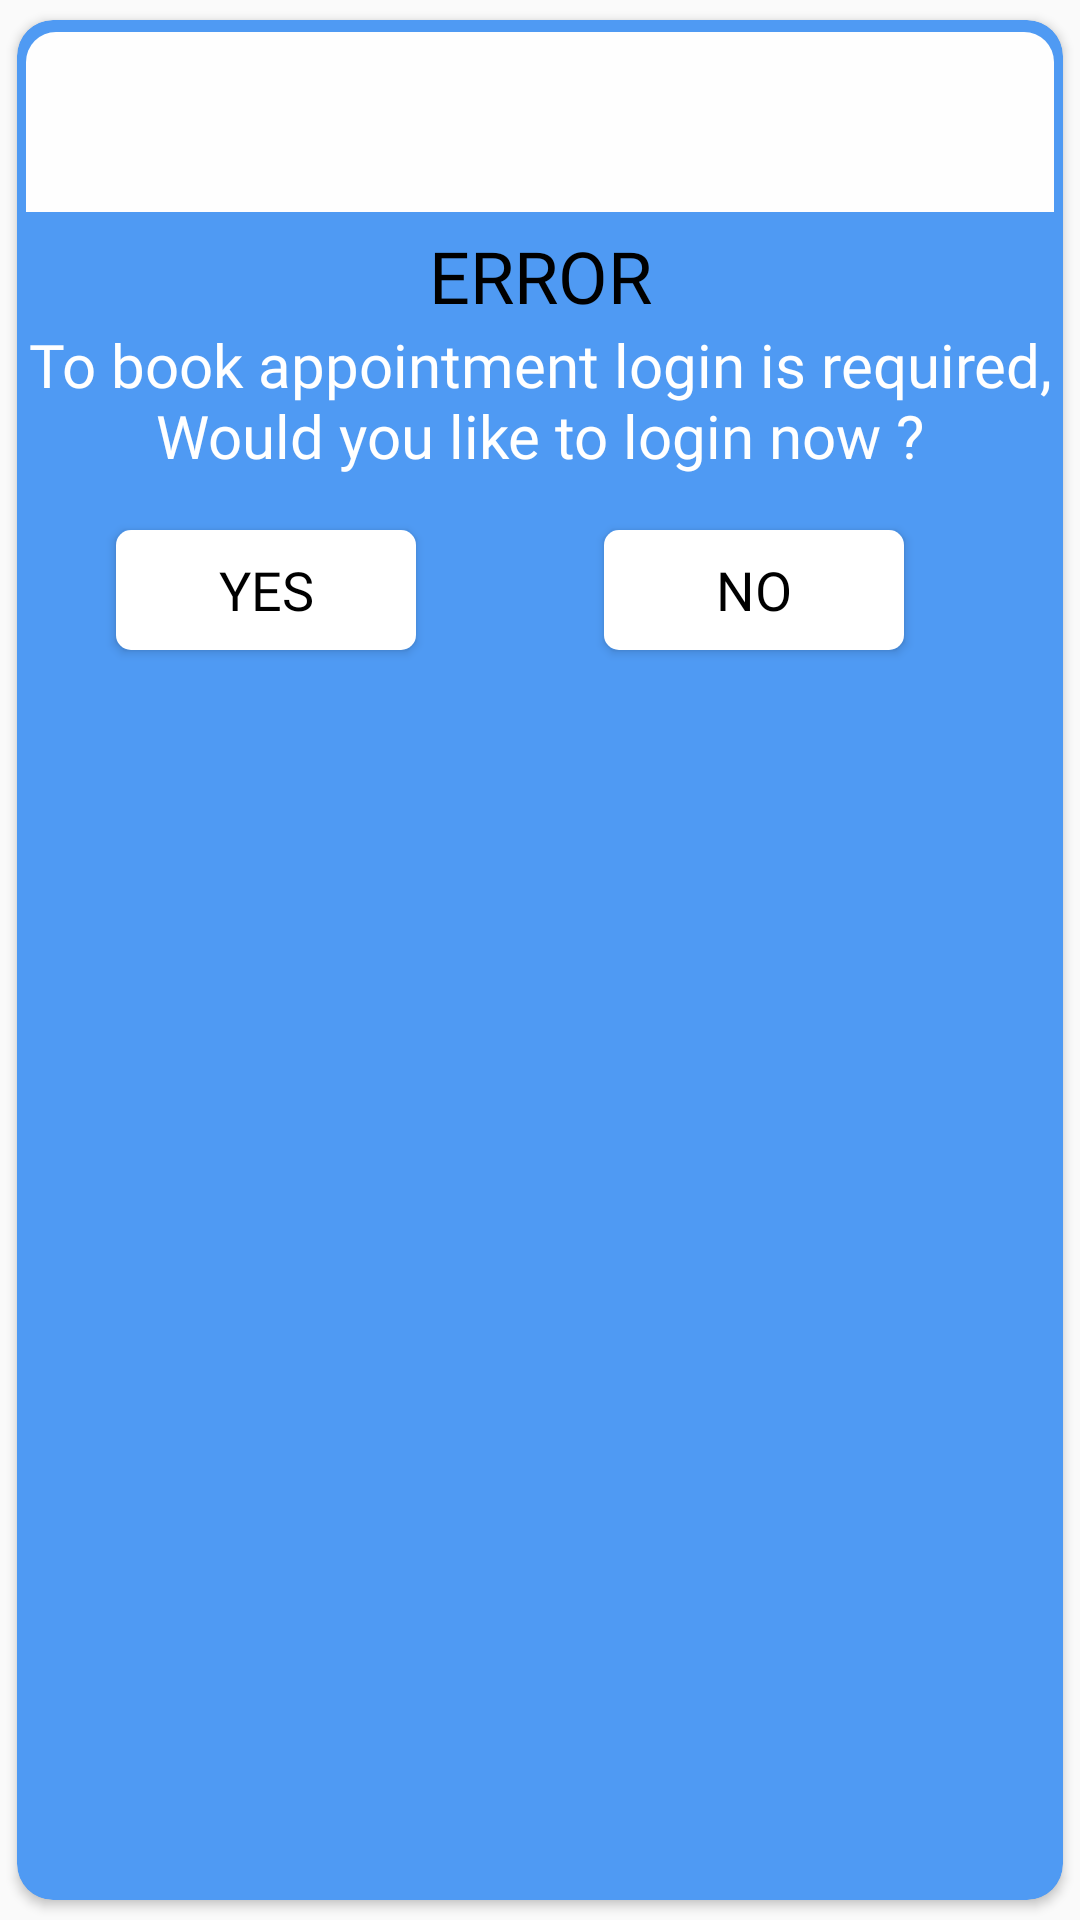

Write the Android layout XML for this screen, with the resource values it uses.
<!-- AndroidManifest.xml: application theme AppTheme -->
<!-- res/layout/alertdialog.xml -->
<?xml version="1.0" encoding="utf-8"?>
<androidx.cardview.widget.CardView xmlns:android="http://schemas.android.com/apk/res/android"
    xmlns:app="http://schemas.android.com/apk/res-auto"
    xmlns:tools="http://schemas.android.com/tools"
    android:orientation="vertical"
    android:layout_width="320dp"
    android:background="@drawable/curveshape"
    app:cardBackgroundColor="#4F9AF3"
    app:cardCornerRadius="12dp"
    android:elevation="3dp"
    app:cardUseCompatPadding="true"
    android:layout_height="wrap_content"
    tools:ignore="UnusedAttribute">

    <RelativeLayout
        android:layout_width="match_parent"
        android:padding="3dp"
        android:layout_height="wrap_content">

        <ImageView
            android:layout_width="match_parent"
            android:layout_height="60dp"
            android:layout_marginTop="1dp"
            android:background="@drawable/layoutdialogerror"
            android:id="@+id/img_cancel"
            android:padding="8dp"
            android:src="@drawable/dialogerror"
            tools:ignore="ContentDescription" />

        <TextView
            android:id="@+id/txt_dialog_title"
            android:layout_width="match_parent"
            android:layout_height="wrap_content"
            android:layout_below="@+id/img_cancel"
            android:text="@string/error_txt"
            android:fontFamily="@font/raleway"
            android:textSize="24sp"
            android:layout_marginTop="5dp"
            android:gravity="center"
            android:textColor="@color/errormessagecolorhead" />

        <TextView
            android:id="@+id/txt_error_description"
            android:layout_width="match_parent"
            android:layout_height="wrap_content"
            android:layout_below="@+id/txt_dialog_title"
            android:text="@string/bookalert"
            android:textSize="20sp"
            android:gravity="center"
            android:textColor="@color/errormessagecolor"
            android:fontFamily="@font/raleway" />

        <Button
            android:layout_width="100dp"
            android:layout_height="40dp"
            android:layout_below="@+id/txt_error_description"
            android:text="@string/button_yes"
            android:id="@+id/btn_yes"
            android:fontFamily="@font/raleway"
            android:textColor="@color/errortextconfirmcolor"
            android:textSize="18sp"
            android:layout_marginTop="18dp"
            android:background="@drawable/okbtn"
            android:layout_alignParentLeft="true"
            android:layout_marginLeft="30dp"
            android:gravity="center"
            android:layout_marginBottom="10dp"
            android:layout_alignParentStart="true"
            android:layout_marginStart="30dp" />

        <Button
            android:layout_width="100dp"
            android:layout_height="40dp"
            android:layout_below="@+id/txt_error_description"
            android:text="@string/button_no"
            android:layout_alignParentRight="true"
            android:id="@+id/btn_no"
            android:fontFamily="@font/raleway"
            android:textColor="@color/errortextconfirmcolor"
            android:textSize="18sp"
            android:layout_marginRight="50dp"
            android:layout_marginTop="18dp"
            android:background="@drawable/okbtn"
            android:gravity="center"
            android:layout_marginBottom="10dp"
            android:layout_alignParentEnd="true"
            android:layout_marginEnd="50dp" />

    </RelativeLayout>
</androidx.cardview.widget.CardView>
<!-- resources referenced by this layout -->
<resources>
  <color name="errormessagecolor">#ffffff</color>
  <color name="errormessagecolorhead">#000000</color>
  <color name="errortextconfirmcolor">#000000</color>
  <!-- drawable curveshape (drawable) -->
  <shape xmlns:android="http://schemas.android.com/apk/res/android" >
  
      <stroke
          android:width="2dp"
          android:color="@color/errordialogstrokecolor" />
      <solid
          android:color="@color/errordialogbgcolor"
          />
  
      <corners
          android:bottomLeftRadius="20dp"
          android:bottomRightRadius="20dp"
          android:topLeftRadius="20dp"
          android:topRightRadius="20dp" />
  
  </shape>
  <!-- drawable layoutdialogerror (drawable) -->
  <shape xmlns:android="http://schemas.android.com/apk/res/android" >
  
      <solid
          android:width="2dp"
          android:color="#FEFEFE" />
  
      <corners
          android:topLeftRadius="10dp"
          android:topRightRadius="10dp" />
  
  </shape>
  <!-- drawable okbtn (drawable) -->
  <shape xmlns:android="http://schemas.android.com/apk/res/android" >
  
  <solid
      android:width="2dp"
      android:color="@color/errorbackgroundconfirmcolor" />
  
  <corners
      android:bottomLeftRadius="5dp"
      android:bottomRightRadius="5dp"
      android:topLeftRadius="5dp"
      android:topRightRadius="5dp" />
  
  </shape>
  <string name="bookalert" tools:ignore="MissingTranslation">To book appointment login is required, Would you like to login now ?</string>
  <string name="button_no" tools:ignore="MissingTranslation">No</string>
  <string name="button_yes" tools:ignore="MissingTranslation">Yes</string>
  <string name="error_txt" tools:ignore="MissingTranslation">ERROR</string>
  <style name="AppTheme" parent="Theme.AppCompat.Light.DarkActionBar">
          
          <item name="colorPrimary">@color/colorPrimary</item>
          <item name="colorPrimaryDark">@color/colorPrimaryDark</item>
          <item name="colorAccent">@color/colorAccent</item>
  
      </style>
  <color name="errordialogstrokecolor">#F20020</color>
  <color name="errordialogbgcolor">#FFF</color>
  <color name="errorbackgroundconfirmcolor">#ffffff</color>
  <color name="colorPrimary">#3F51B5</color>
  <color name="colorPrimaryDark">#303F9F</color>
  <color name="colorAccent">#FF4081</color>
</resources>
